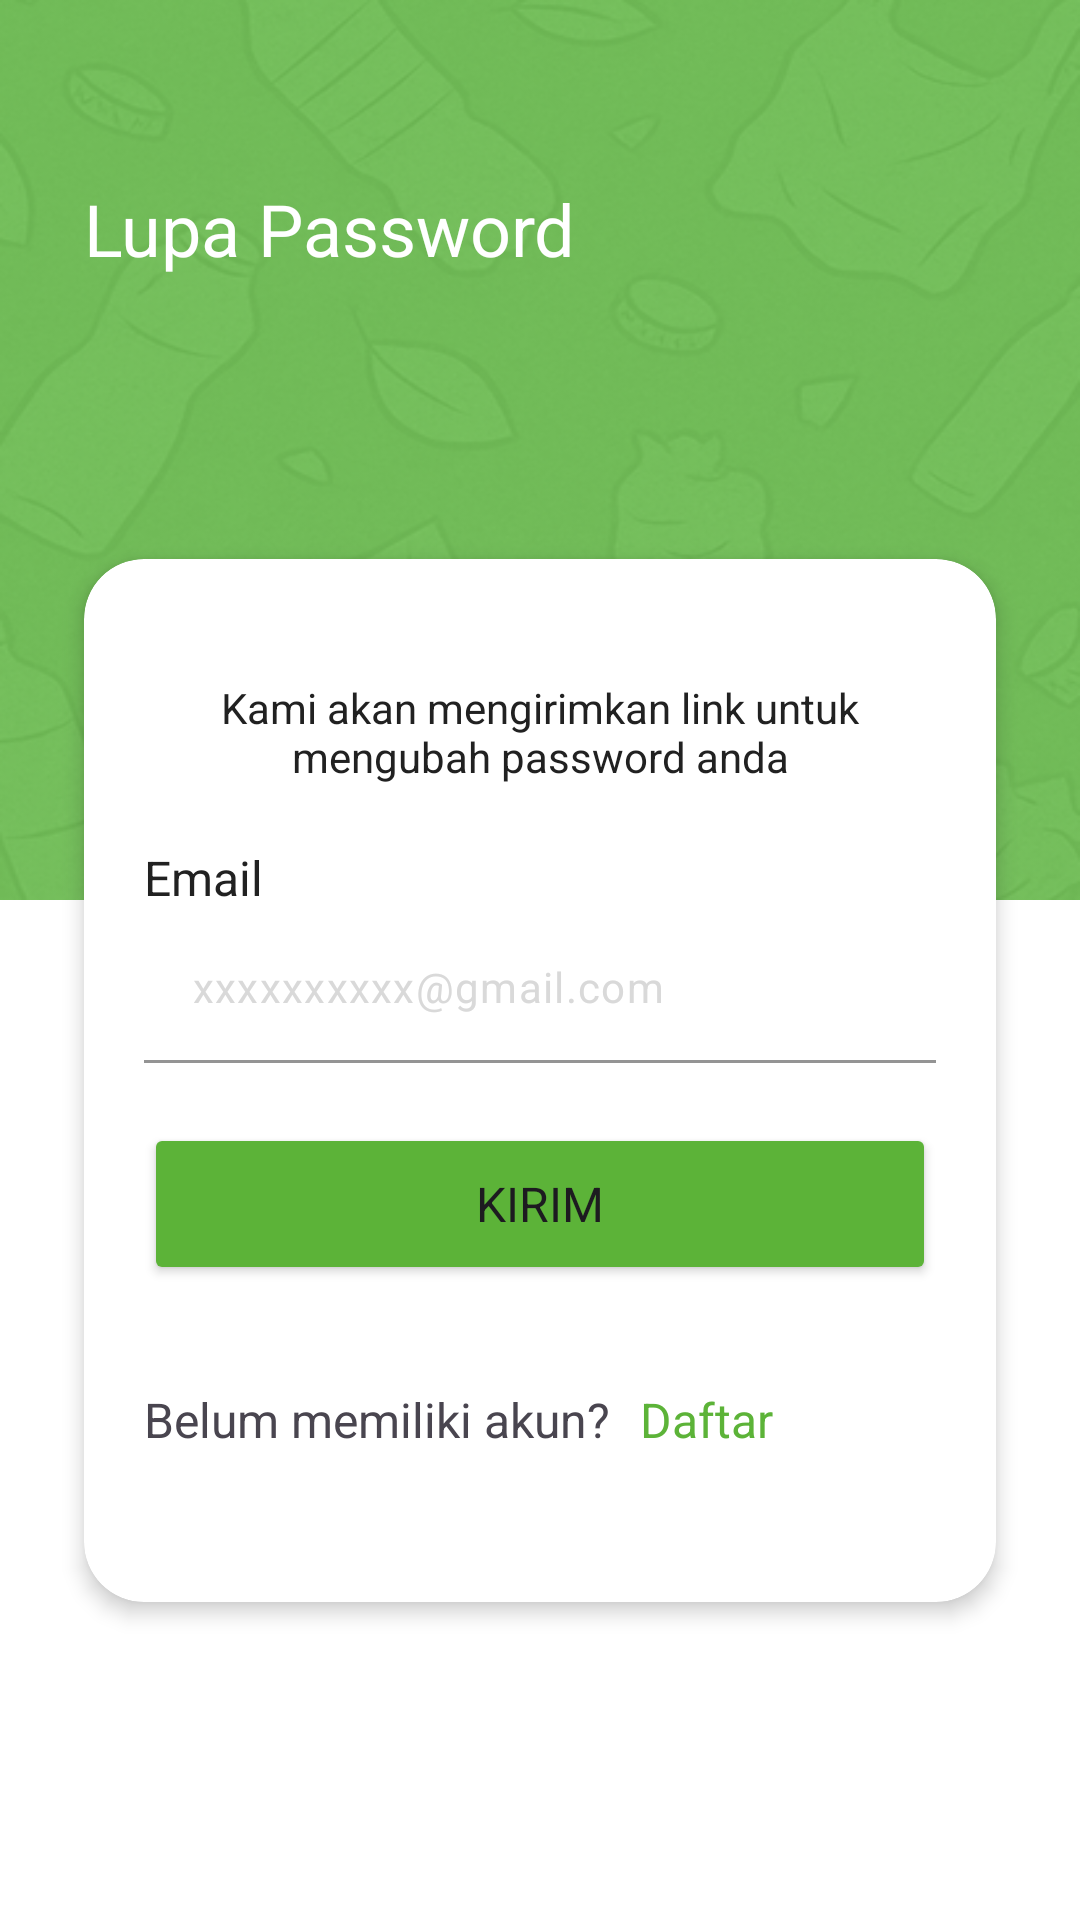

This screen was rendered from an Android layout file. Write that file and the resources it references.
<!-- AndroidManifest.xml: application theme Theme.ReCycle2 -->
<!-- res/layout/fragment_forget_password.xml -->
<?xml version="1.0" encoding="utf-8"?>
<androidx.constraintlayout.widget.ConstraintLayout xmlns:android="http://schemas.android.com/apk/res/android"
    xmlns:tools="http://schemas.android.com/tools"
    xmlns:app="http://schemas.android.com/apk/res-auto"
    android:layout_width="match_parent"
    android:layout_height="match_parent"
    android:background="@color/white"
    tools:context=".ui.welcome.ForgetPasswordFragment">

    <LinearLayout
        android:id="@+id/forgot_layout_background"
        android:layout_width="match_parent"
        android:layout_height="300dp"
        android:background="@drawable/new_icon_background_login_register"
        android:orientation="vertical"
        android:paddingHorizontal="28dp"
        android:paddingVertical="60dp"
        app:layout_constraintStart_toStartOf="parent"
        app:layout_constraintTop_toTopOf="parent">

        <TextView
            style="@style/Text.Display.Large"
            android:layout_width="wrap_content"
            android:layout_height="wrap_content"
            android:text="Lupa Password"
            android:textColor="@color/white" />
    </LinearLayout>

    <androidx.cardview.widget.CardView
        android:id="@+id/forgot_cv_input_layout"
        android:layout_width="0dp"
        android:layout_height="wrap_content"
        app:layout_constraintTop_toTopOf="parent"
        app:layout_constraintBottom_toBottomOf="parent"
        app:layout_constraintStart_toStartOf="parent"
        app:layout_constraintEnd_toEndOf="parent"
        android:layout_marginTop="200dp"
        android:layout_marginBottom="120dp"
        android:layout_marginStart="28dp"
        android:layout_marginEnd="28dp"
        app:cardCornerRadius="20dp"
        app:cardBackgroundColor="@color/white"
        app:cardElevation="4dp">

        <LinearLayout
            android:id="@+id/forgot_ll_input_layout"
            android:layout_width="match_parent"
            android:layout_height="match_parent"
            android:layout_gravity="center_vertical"
            android:paddingVertical="40dp"
            android:paddingHorizontal="20dp"
            android:orientation="vertical">

            <TextView
                android:id="@+id/forgot_text"
                style="@style/Text.Body.Normal"
                android:layout_width="wrap_content"
                android:layout_height="wrap_content"
                android:layout_marginBottom="20dp"
                android:gravity="center"
                android:text="Kami akan mengirimkan link untuk mengubah password anda"
                android:textColor="@color/black" />

            <TextView
                android:id="@+id/forgot_text_email"
                style="@style/Text.Title.Small"
                android:layout_width="wrap_content"
                android:layout_height="wrap_content"
                android:text="Email"
                android:textColor="@color/black" />

            <com.google.android.material.textfield.TextInputLayout
                android:id="@+id/forgot_email_input_layout"
                android:layout_width="match_parent"
                android:layout_height="wrap_content"
                app:boxBackgroundColor="@color/white"
                app:boxBackgroundMode="filled"
                app:boxStrokeColor="@color/grey"
                app:hintEnabled="false">
                <EditText
                    android:id="@+id/forgot_email_edit_text"
                    android:layout_width="match_parent"
                    android:layout_height="wrap_content"
                    android:autofillHints="emailAddress"
                    android:ems="10"
                    android:hint="xxxxxxxxxx@gmail.com"
                    android:textColorHint="@color/light_grey"
                    android:inputType="textEmailAddress"
                    android:padding="16dp"
                    android:textColor="@color/black"
                    android:textSize="14sp"
                    tools:ignore="SpeakableTextPresentCheck" />
            </com.google.android.material.textfield.TextInputLayout>

            <Button
                android:id="@+id/forgot_btn_kirim"
                style="@style/Text.Display.XSmall"
                android:layout_width="match_parent"
                android:layout_height="54dp"
                android:layout_gravity="center"
                android:layout_marginTop="20dp"
                android:backgroundTint="@color/green_primary"
                android:text="Kirim"
                app:cornerRadius="10dp" />

            <LinearLayout
                android:layout_width="wrap_content"
                android:layout_height="wrap_content"
                android:layout_marginTop="24dp"
                android:orientation="horizontal">

                <TextView
                    android:id="@+id/forgot_tv_forgot_to_register_text"
                    style="@style/Text.Title.Small"
                    android:layout_width="wrap_content"
                    android:layout_height="wrap_content"
                    android:text="Belum memiliki akun?" />

                <TextView
                    android:id="@+id/forgot_tv_forgot_to_register"
                    style="@style/Text.Title.Small"
                    android:layout_width="wrap_content"
                    android:layout_height="wrap_content"
                    android:clickable="true"
                    android:focusable="true"
                    android:padding="10dp"
                    android:text="@string/daftar"
                    android:textColor="@color/green_primary" />

            </LinearLayout>

        </LinearLayout>
    </androidx.cardview.widget.CardView>

    <ProgressBar
        android:id="@+id/progress_bar"
        android:elevation="5dp"
        android:layout_width="wrap_content"
        android:layout_height="wrap_content"
        android:indeterminateTint="@color/green_primary"
        app:layout_constraintBottom_toBottomOf="parent"
        app:layout_constraintEnd_toEndOf="parent"
        app:layout_constraintStart_toStartOf="parent"
        app:layout_constraintTop_toTopOf="parent"
        android:visibility="gone"/>
</androidx.constraintlayout.widget.ConstraintLayout>
<!-- resources referenced by this layout -->
<resources>
  <color name="black">#212121</color>
  <color name="green_primary">#5CB338</color>
  <color name="grey">#EDEDED</color>
  <color name="light_grey">#D9D9D9</color>
  <color name="white">#FFFFFFFF</color>
  <!-- drawable new_icon_background_login_register: png bitmap (drawable, 183151 bytes) -->
  <string name="daftar">Daftar</string>
  <style name="Text.Body.Normal">
          <item name="android:textSize">14sp</item>
          <item name="fontFamily">@font/poppins_regular</item>
      </style>
  <style name="Text.Display.Large">
          <item name="android:textSize">24sp</item>
          <item name="fontFamily">@font/poppins_semi_bold</item>
      </style>
  <style name="Text.Display.XSmall">
          <item name="android:textSize">16sp</item>
          <item name="fontFamily">@font/poppins_semi_bold</item>
      </style>
  <style name="Text.Title.Small">
          <item name="android:textSize">16sp</item>
          <item name="fontFamily">@font/poppins_semi_bold</item>
      </style>
  <style name="Theme.ReCycle2" parent="Theme.MaterialComponents.Light.NoActionBar">
          <item name="android:windowTranslucentStatus">true</item>
          <item name="android:windowTranslucentNavigation">true</item>
          
          <item name="colorPrimary">@color/green</item>
          <item name="colorPrimaryVariant">@color/green_secondary</item>
          <item name="colorOnPrimary">@color/white</item>
          <item name="fontFamily">@font/poppins_regular</item>
          
          <item name="colorSecondary">@color/teal_200</item>
          <item name="colorSecondaryVariant">@color/teal_700</item>
          <item name="colorOnSecondary">@color/black</item>
          
          <item name="android:statusBarColor">@android:color/transparent</item>
          <item name="android:navigationBarColor">@android:color/black</item>
          
      </style>
  <color name="green">#5DD16F</color>
  <color name="green_secondary">#90E06F</color>
  <color name="teal_200">#FF03DAC5</color>
  <color name="teal_700">#FF018786</color>
</resources>
